The GitHub repository hernancontigiani/Electronic-symbol-recognition-system contains a labelled image folder "symbols" with 3 categories: capacitor, inductor, resistance. Examples follow, each with its label.

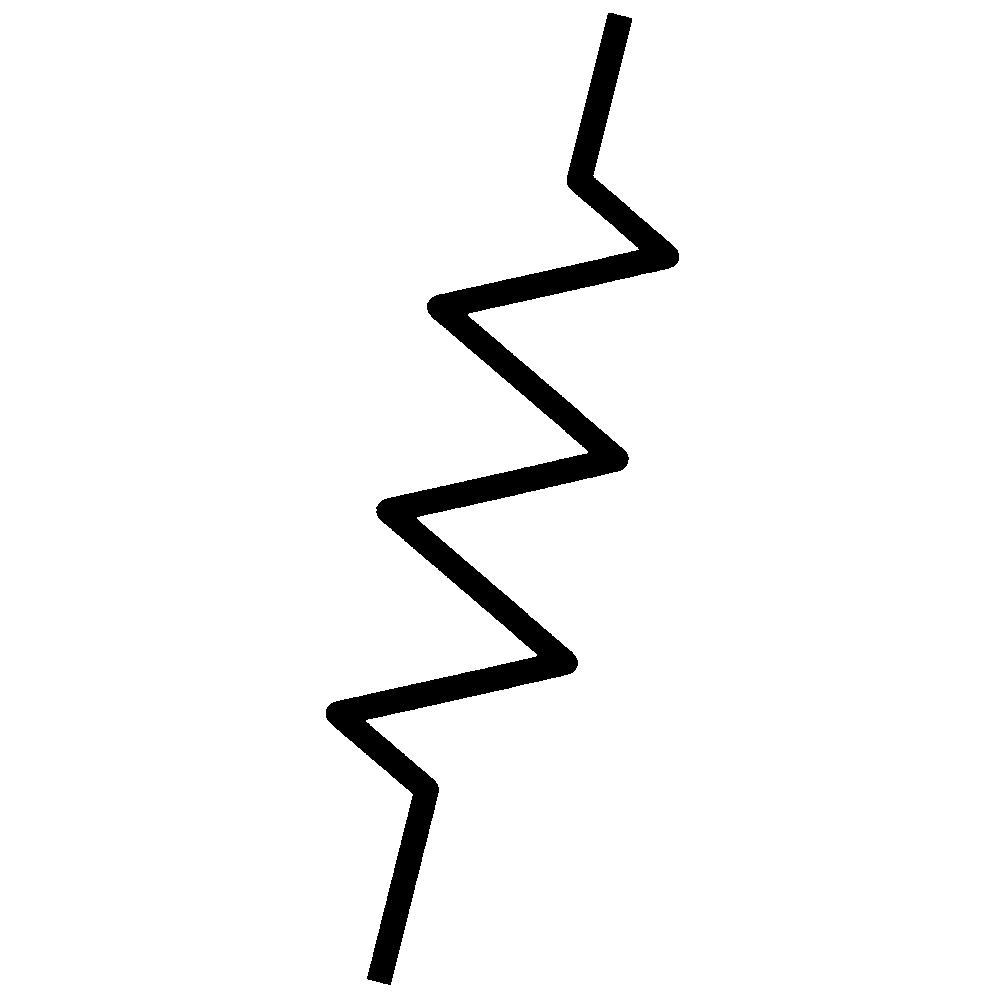
Label: resistance

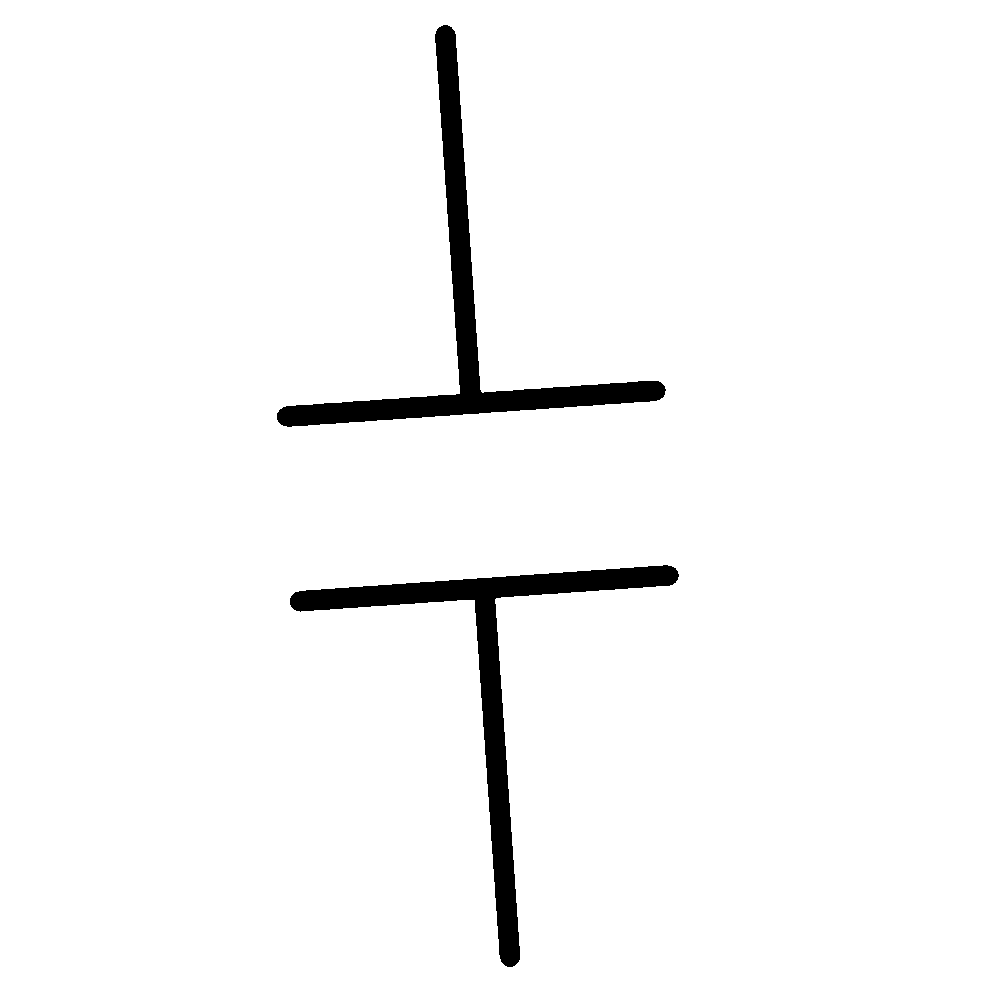
Label: capacitor

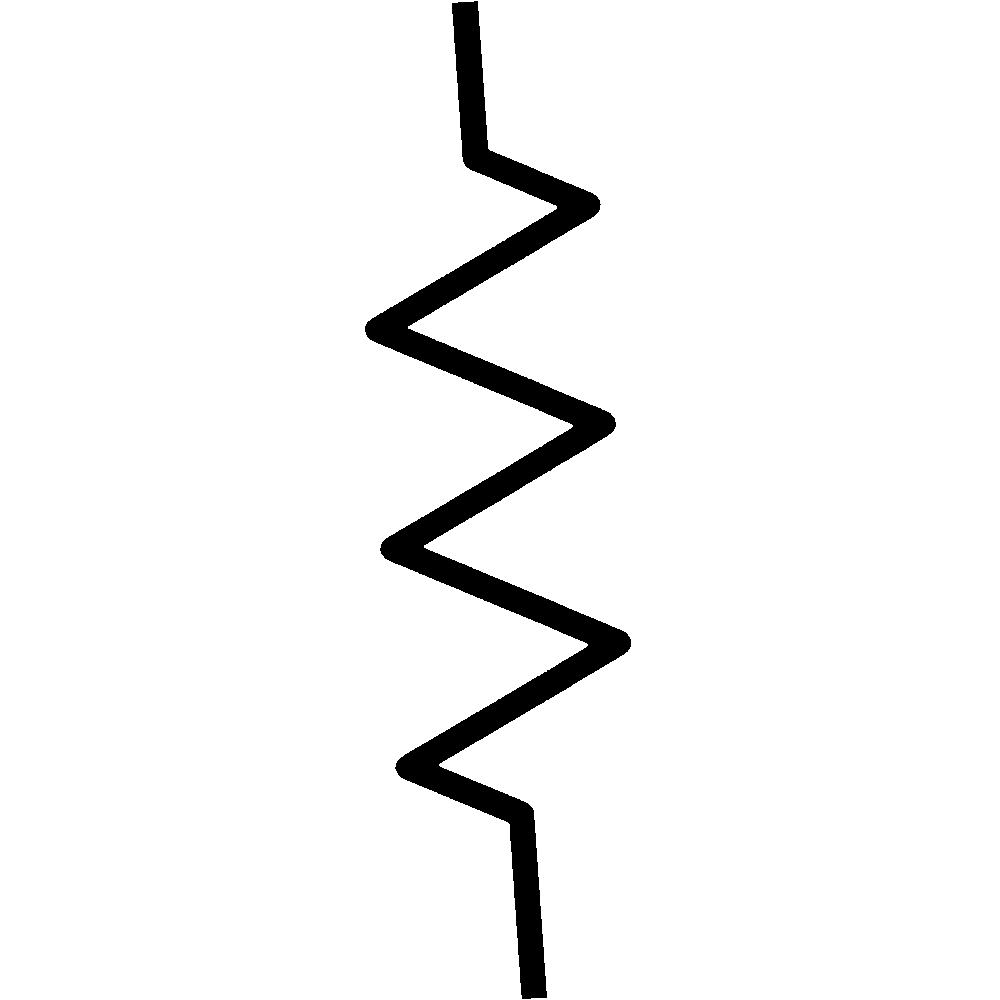
Label: resistance

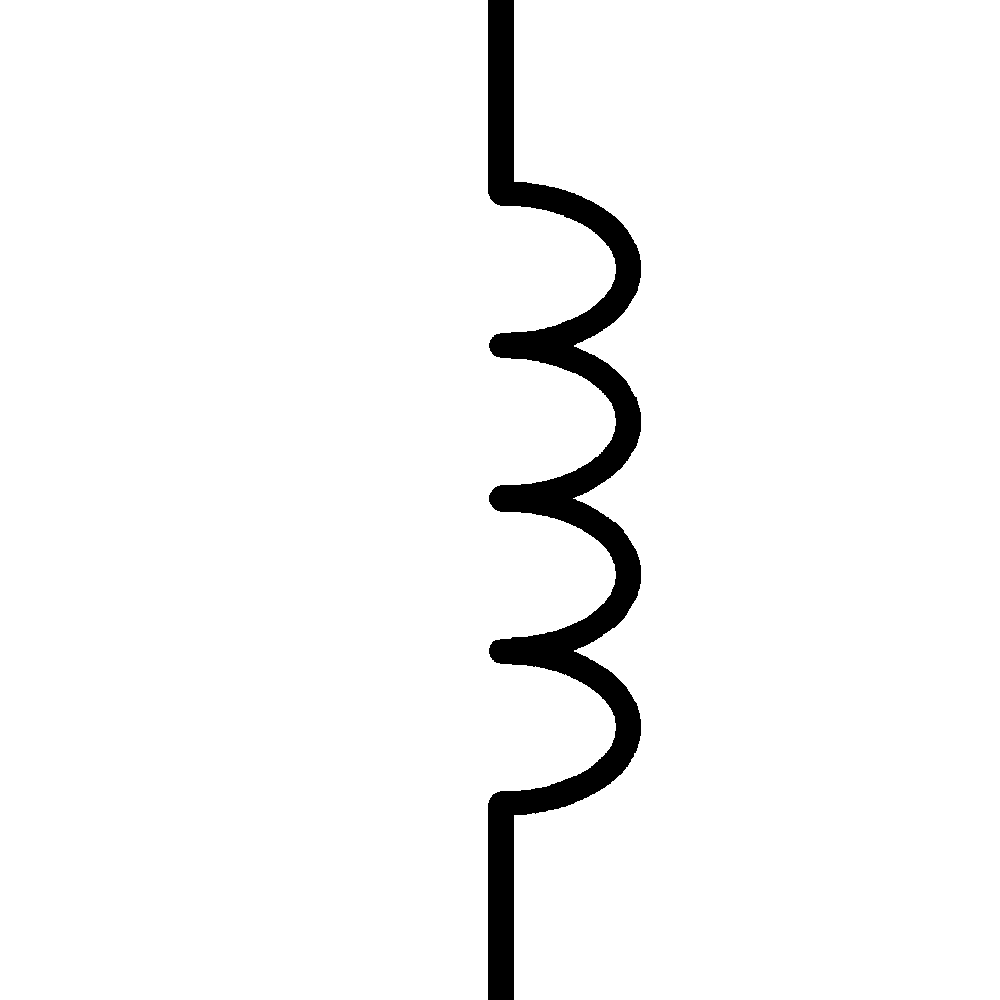
Label: inductor

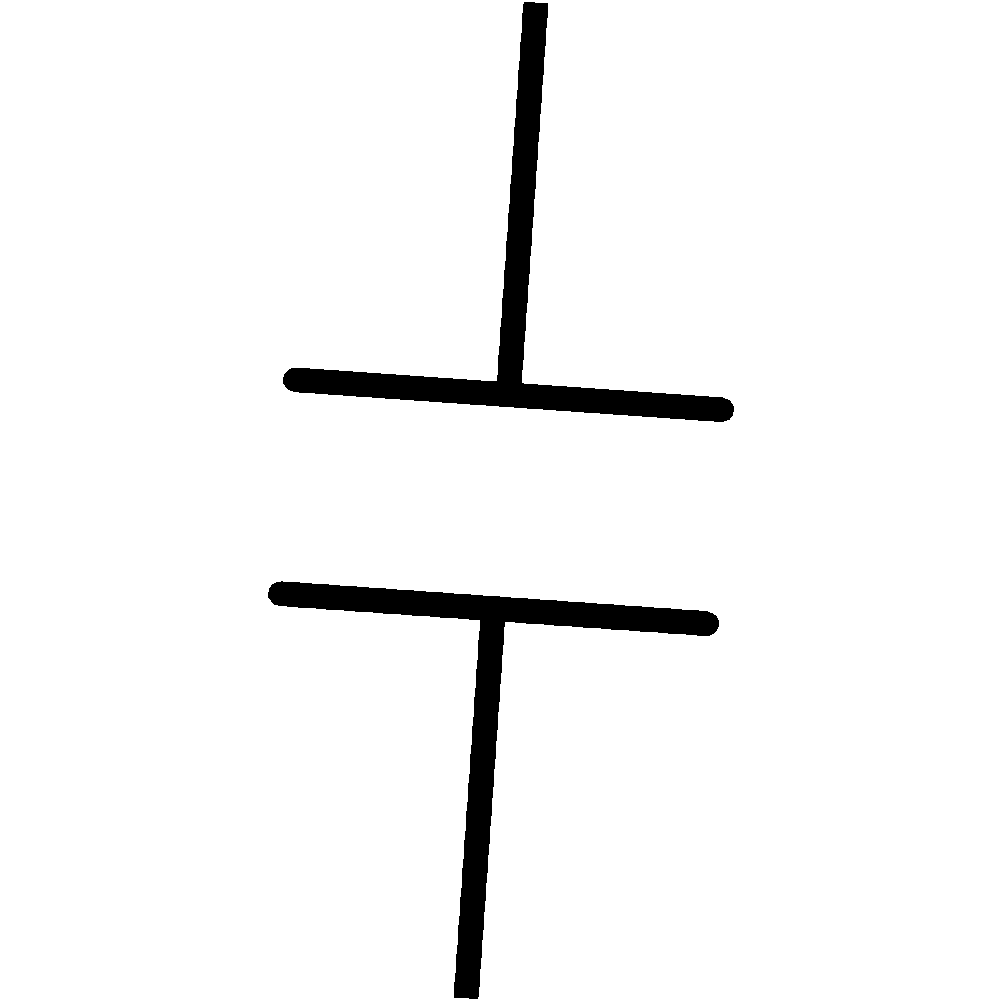
Label: capacitor

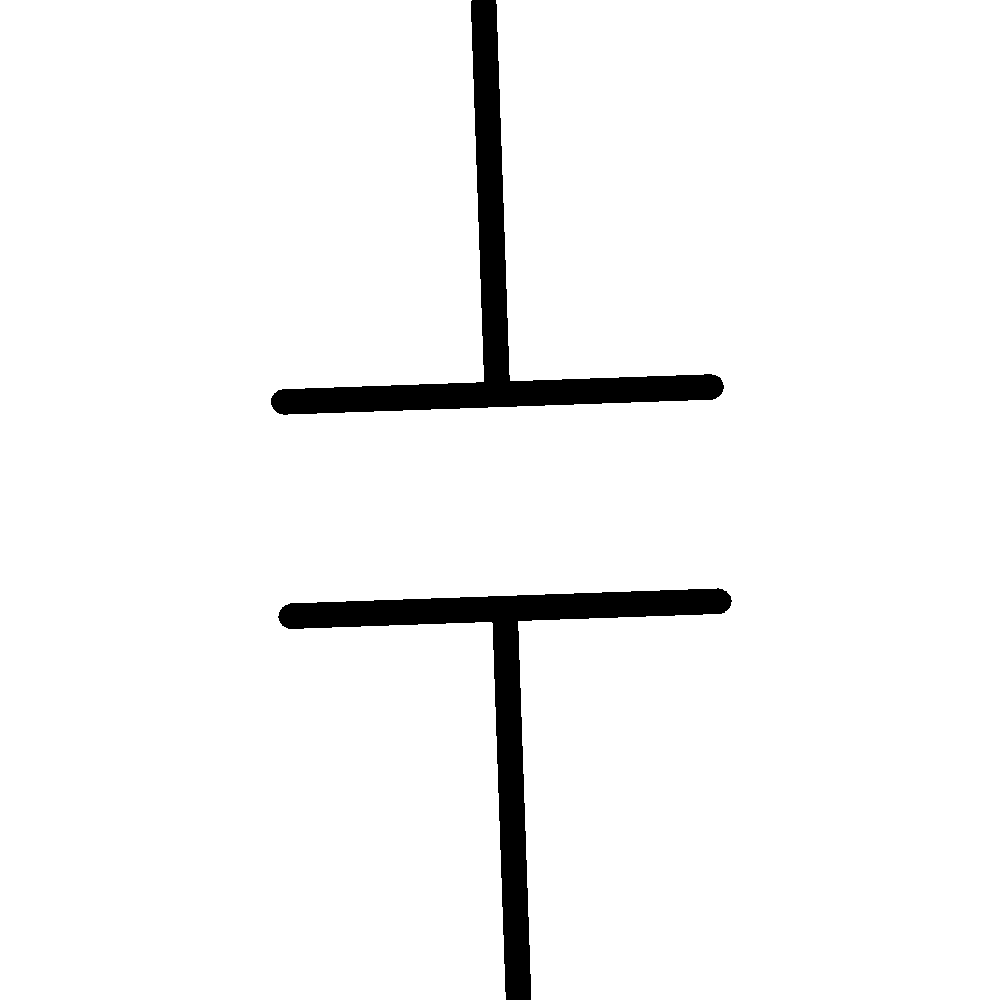
Label: capacitor
